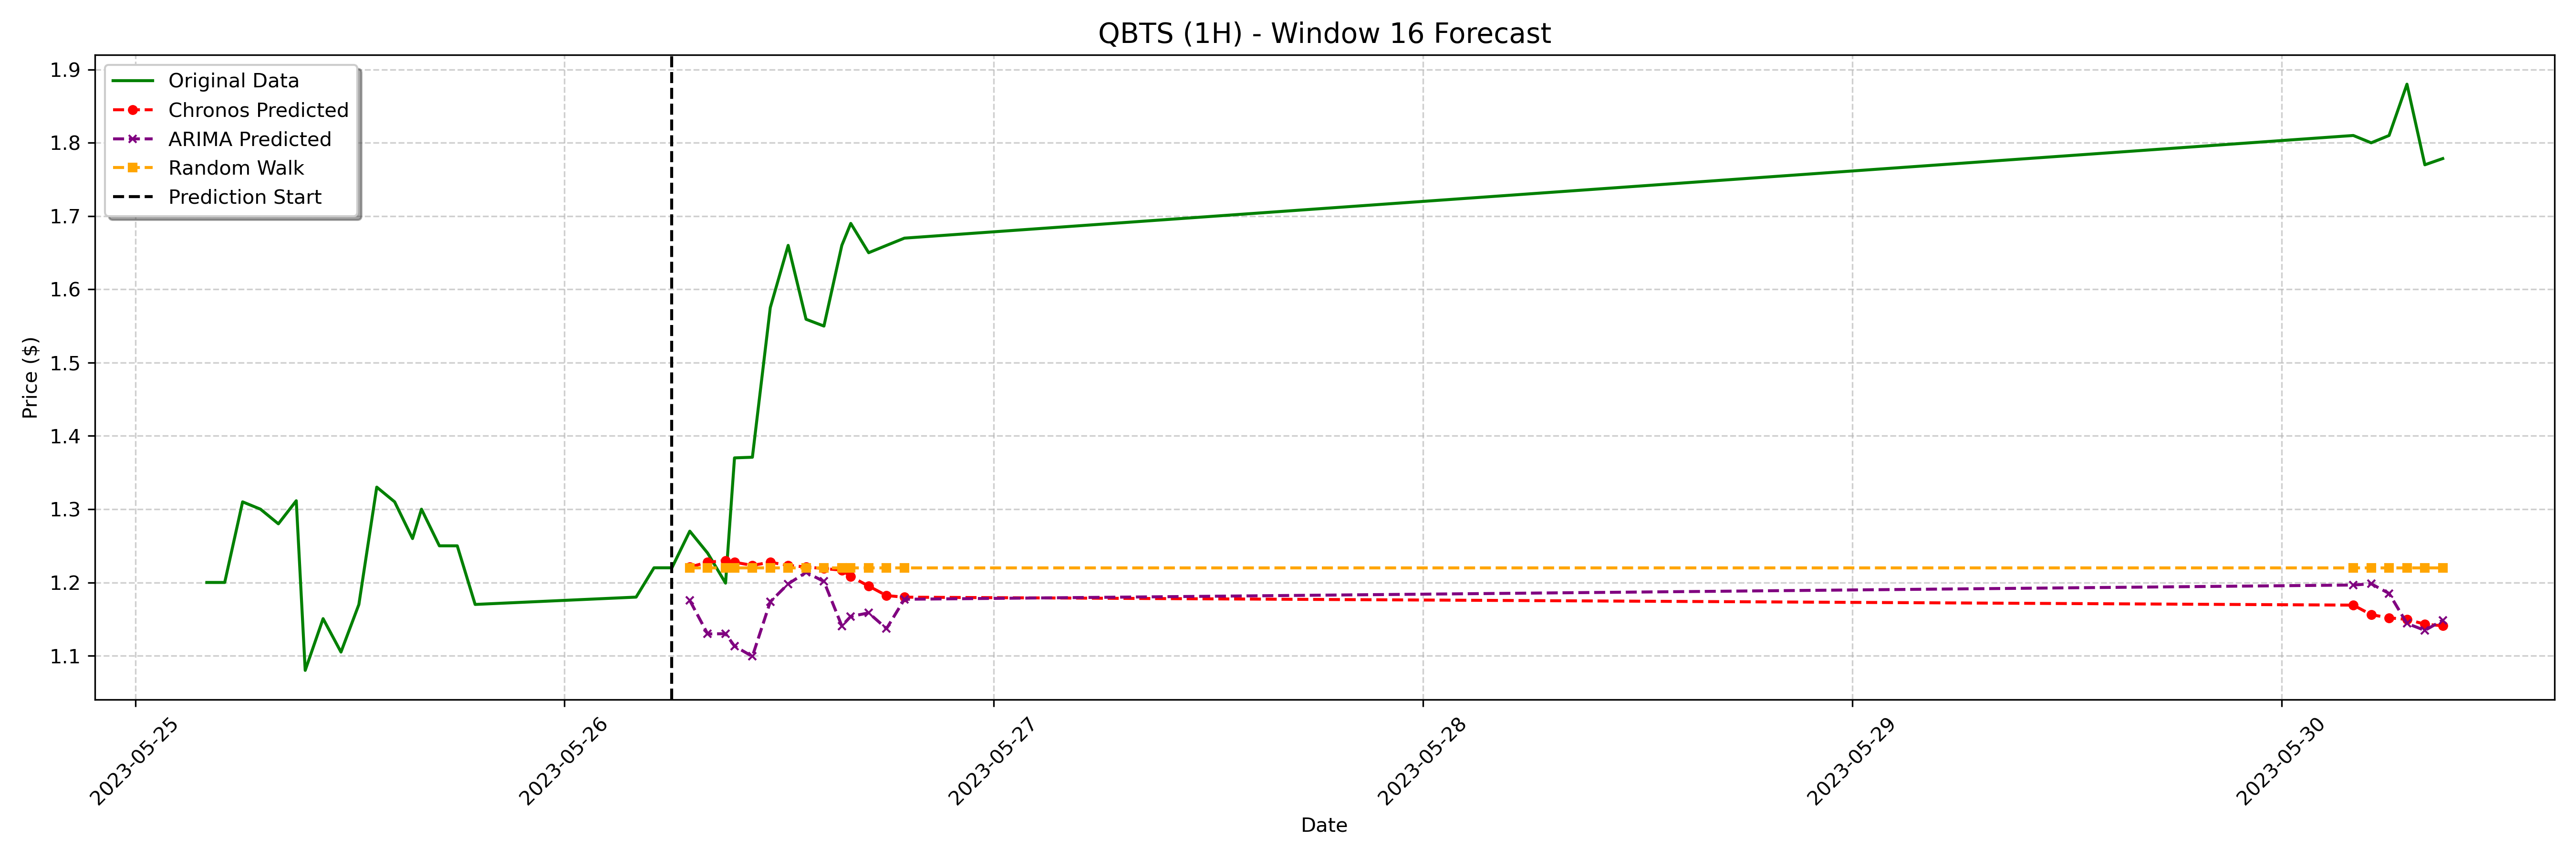

Data behind this chart, as committed beside it:
date, actual, chronos_forecast, arima_forecast, random_walk_forecast
2023-05-26 07:00:00-04:00, 1.27, 1.221, 1.176, 1.22
2023-05-26 08:00:00-04:00, 1.24, 1.228, 1.13, 1.22
2023-05-26 09:00:00-04:00, 1.199, 1.23, 1.13, 1.22
2023-05-26 09:30:00-04:00, 1.37, 1.228, 1.113, 1.22
2023-05-26 10:30:00-04:00, 1.371, 1.223, 1.099, 1.22
2023-05-26 11:30:00-04:00, 1.575, 1.228, 1.174, 1.22
2023-05-26 12:30:00-04:00, 1.66, 1.223, 1.198, 1.22
2023-05-26 13:30:00-04:00, 1.559, 1.221, 1.214, 1.22
2023-05-26 14:30:00-04:00, 1.55, 1.219, 1.201, 1.22
2023-05-26 15:30:00-04:00, 1.66, 1.217, 1.141, 1.22
2023-05-26 16:00:00-04:00, 1.69, 1.208, 1.154, 1.22
2023-05-26 17:00:00-04:00, 1.65, 1.195, 1.158, 1.22
2023-05-26 18:00:00-04:00, 1.66, 1.182, 1.137, 1.22
2023-05-26 19:00:00-04:00, 1.67, 1.18, 1.177, 1.22
2023-05-30 04:00:00-04:00, 1.81, 1.169, 1.196, 1.22
2023-05-30 05:00:00-04:00, 1.8, 1.156, 1.198, 1.22
2023-05-30 06:00:00-04:00, 1.81, 1.152, 1.185, 1.22
2023-05-30 07:00:00-04:00, 1.88, 1.15, 1.144, 1.22
2023-05-30 08:00:00-04:00, 1.77, 1.143, 1.135, 1.22
2023-05-30 09:00:00-04:00, 1.778, 1.141, 1.148, 1.22
